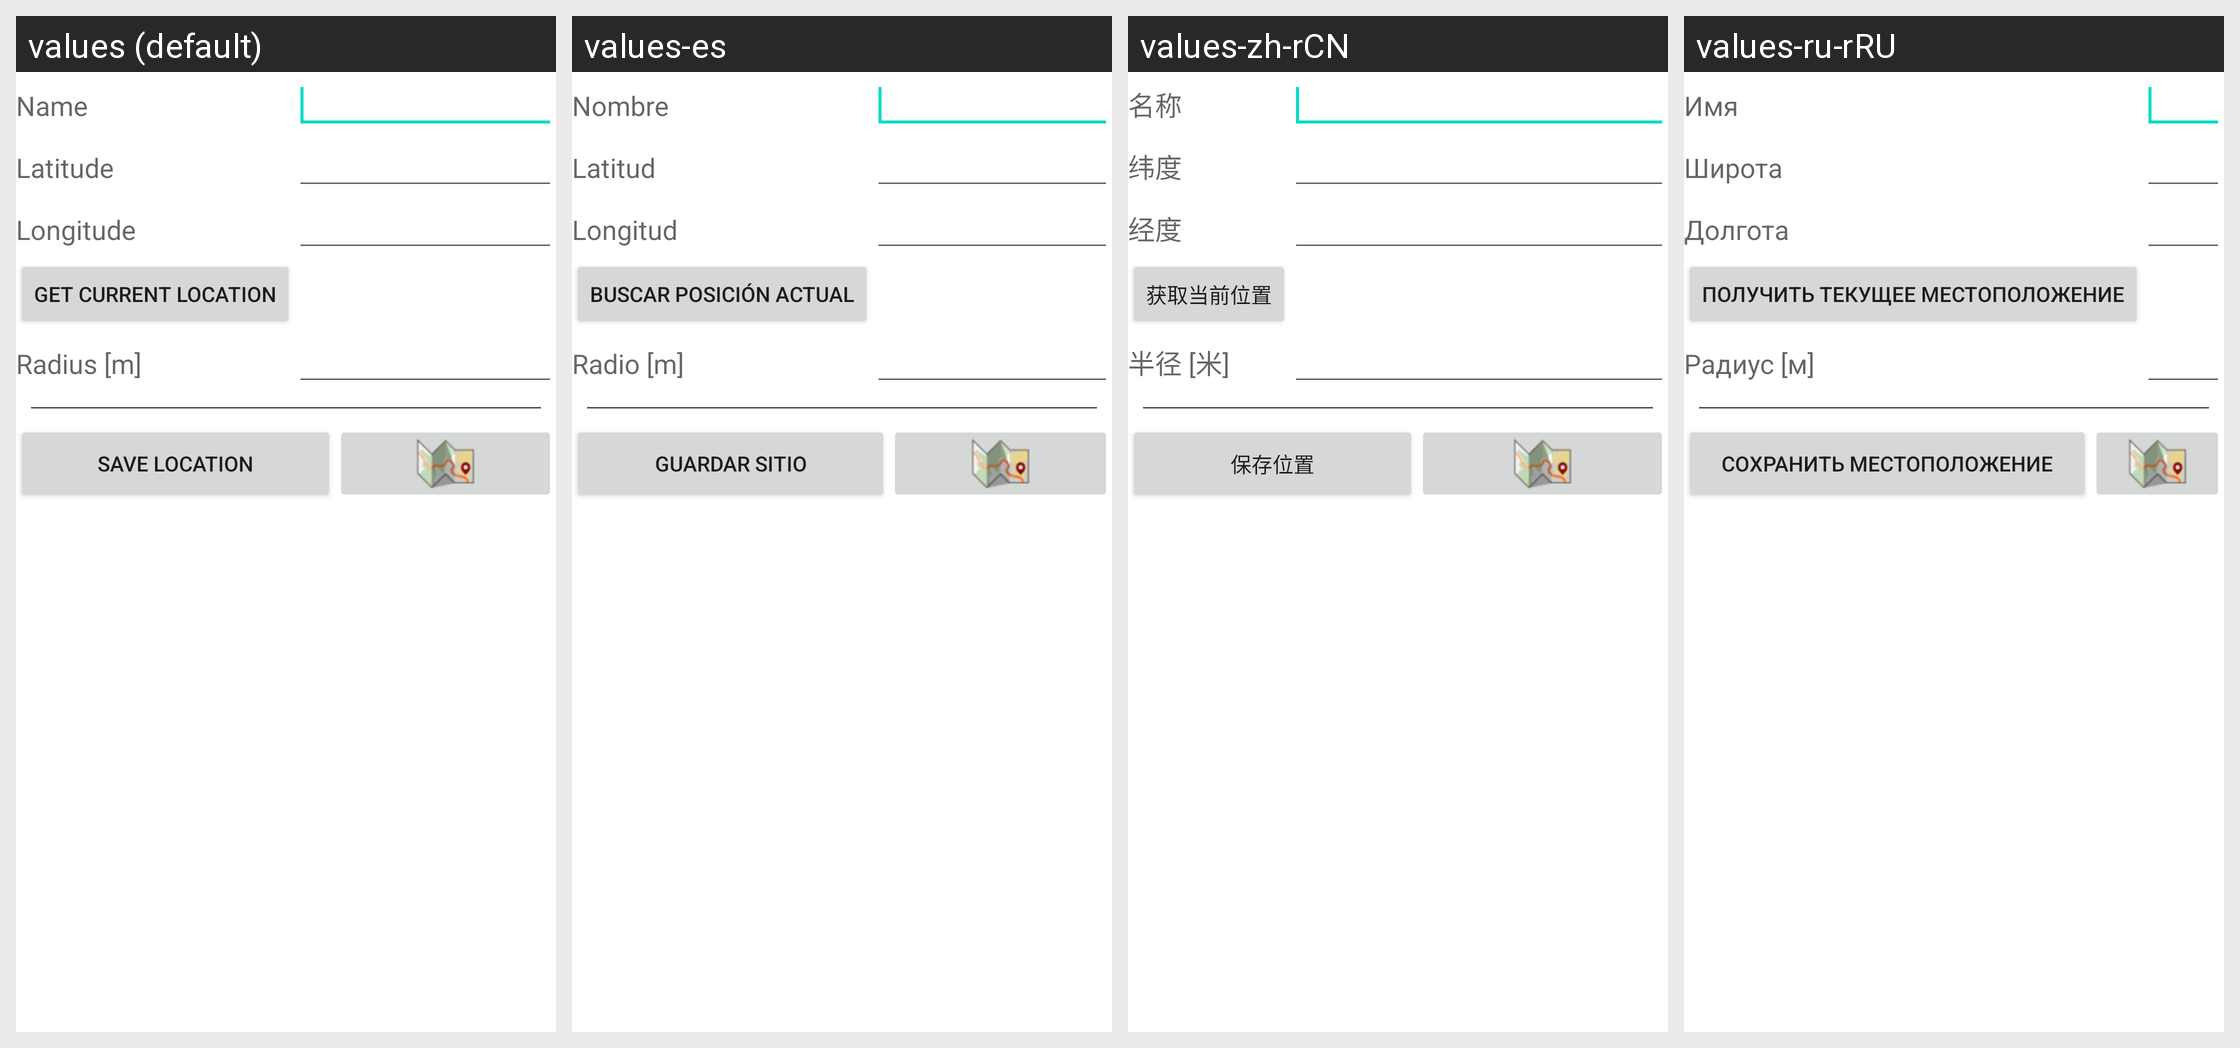

Strings drawn on this Android screen and how each of the app's shown locales translates them:
Android screen res/layout/activity_manage_specific_poi.xml rendered under 4 locales, left to right: values (default), values-es, values-zh-rCN, values-ru-rRU. Device: Nexus 5 (rendered at 1080×1920; each locale shown at half size, 540×960, under a caption strip naming it); theme Theme.MaterialComponents.DayNight.NoActionBar.
Other locales in the repository, not shown: values-de, values-fr, values-it, values-nl, values-pl, values-ru.
Strings drawn on this screen, with the default value and each locale's value (text and hints the layout hard-codes, and strings that could not be matched under every locale, appear in the picture but are not listed):

name
  values: Name
  values-es: Nombre
  values-zh-rCN: 名称
  values-ru-rRU: Имя

latitude
  values: Latitude
  values-es: Latitud
  values-zh-rCN: 纬度
  values-ru-rRU: Широта

longitude
  values: Longitude
  values-es: Longitud
  values-zh-rCN: 经度
  values-ru-rRU: Долгота

getCurrentPosition
  values: Get current location
  values-es: Buscar posición actual
  values-zh-rCN: 获取当前位置
  values-ru-rRU: Получить текущее местоположение

radiusWithUnit
  values: Radius [m]
  values-es: Radio [m]
  values-zh-rCN: 半径 [米]
  values-ru-rRU: Радиус [м]

savePoi
  values: Save location
  values-es: Guardar sitio
  values-zh-rCN: 保存位置
  values-ru-rRU: Сохранить местоположение
